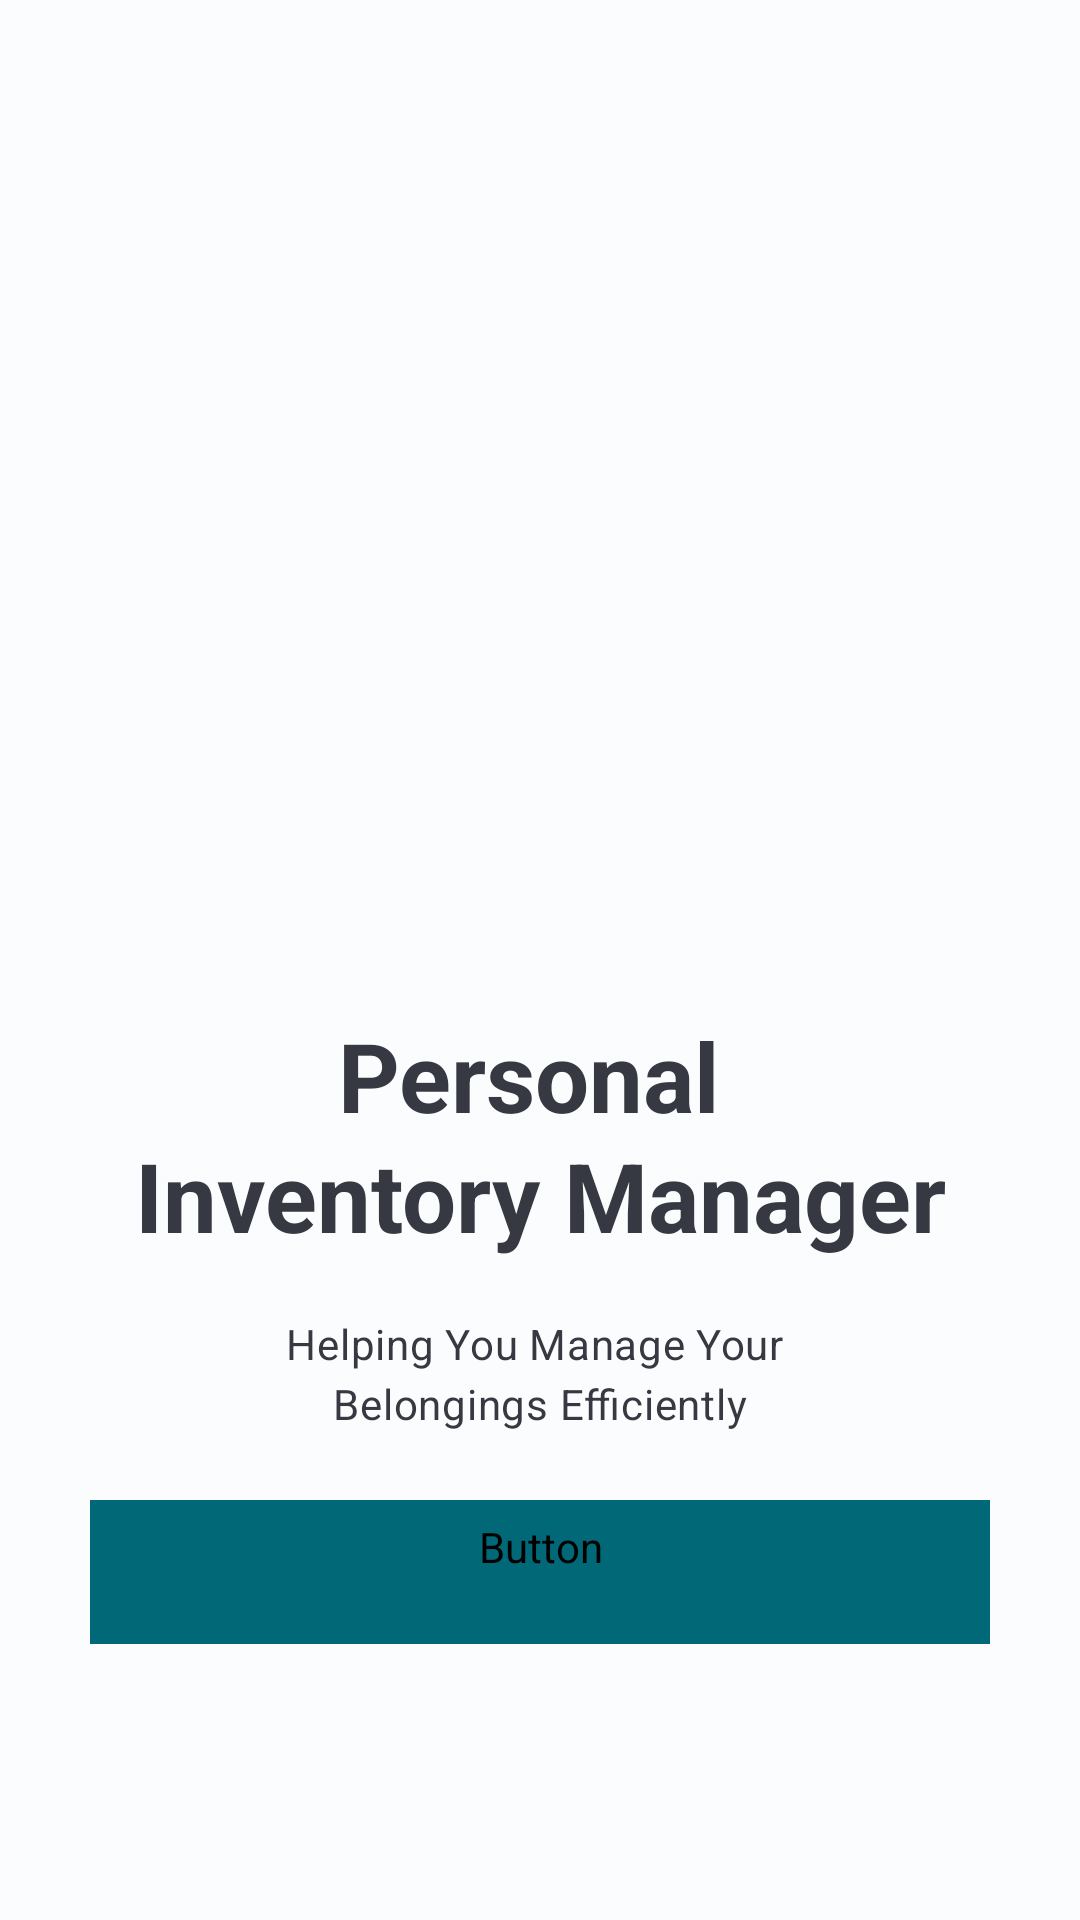

Android layout source for this screen:
<!-- AndroidManifest.xml: application theme Base.Theme.InventoryManager -->
<!-- res/layout/fragment_intro.xml -->
<?xml version="1.0" encoding="utf-8"?>
<androidx.constraintlayout.widget.ConstraintLayout xmlns:android="http://schemas.android.com/apk/res/android"
    xmlns:app="http://schemas.android.com/apk/res-auto"
    xmlns:tools="http://schemas.android.com/tools"
    android:layout_width="match_parent"
    android:layout_height="match_parent"
    android:transitionGroup="true"
    tools:context=".gettingstarted.IntroFragment">

    
    <ImageView
        android:id="@+id/imageView"
        android:layout_width="400dp"
        android:layout_height="200dp"
        app:layout_constraintBottom_toBottomOf="@+id/textView"
        app:layout_constraintEnd_toEndOf="parent"
        app:layout_constraintStart_toStartOf="parent"
        app:layout_constraintTop_toTopOf="parent"
        app:srcCompat="@drawable/background_1"
        app:layout_constraintVertical_bias="0.45"
        android:contentDescription="@string/items" />

    <TextView
        android:id="@+id/textView"
        android:layout_width="wrap_content"
        android:layout_height="wrap_content"
        android:gravity="center"
        android:text="@string/personal_inventory_manager"
        app:layout_constraintBottom_toBottomOf="@id/description"
        app:layout_constraintEnd_toEndOf="parent"
        app:layout_constraintStart_toStartOf="parent"
        app:layout_constraintTop_toBottomOf="@id/imageView"
        app:layout_constraintVertical_bias="0.4"
        style="@style/PoppinsHeadlineText32"/>

    <TextView
        android:id="@+id/description"
        android:layout_width="wrap_content"
        android:layout_height="wrap_content"
        android:gravity="center"
        android:text="@string/description"
        app:layout_constraintBottom_toBottomOf="parent"
        app:layout_constraintEnd_toEndOf="parent"
        app:layout_constraintStart_toStartOf="parent"
        app:layout_constraintTop_toBottomOf="@+id/textView"
        app:layout_constraintVertical_bias="0.1"
        style="@style/PoppinsBodyText14"/>

    <Button
        android:id="@+id/button"
        android:layout_width="300dp"
        android:layout_height="wrap_content"
        android:gravity="center"
        android:text="@string/get_started"
        app:layout_constraintBottom_toBottomOf="parent"
        app:layout_constraintEnd_toEndOf="parent"
        app:layout_constraintStart_toStartOf="parent"
        app:layout_constraintTop_toBottomOf="@+id/description"
        app:layout_constraintVertical_bias="0.2"
        style="@style/ButtonWithoutShadow"/>

</androidx.constraintlayout.widget.ConstraintLayout>
<!-- resources referenced by this layout -->
<resources>
  <string name="description">Helping You Manage Your \nBelongings Efficiently</string>
  <string name="get_started">Get Started</string>
  <string name="items">Items</string>
  <string name="personal_inventory_manager">Personal \nInventory Manager</string>
  <style name="ButtonWithoutShadow" parent="Widget.Material3.Button">
          
          <item name="cornerRadius">20dp</item>
          <item name="rippleColor">@color/md_theme_light_primaryContainer</item>
          <item name="android:backgroundTint">@color/md_theme_light_primary</item>
          <item name="android:fontFamily">@font/poppins</item>
          <item name="android:textSize">14sp</item>
          <item name="android:textColor">@color/md_theme_light_background</item>
      </style>
  <style name="PoppinsBodyText14" parent="TextAppearance.Material3.BodyMedium">
          <item name="fontFamily">@font/poppins</item>
          <item name="android:textColor">#363942</item>
      </style>
  <style name="PoppinsHeadlineText32" parent="TextAppearance.Material3.HeadlineLarge">
          <item name="fontFamily">@font/poppins</item>
          <item name="android:textStyle">bold</item>
          <item name="android:textColor">#363942</item>
      </style>
  <color name="md_theme_light_primaryContainer">#A2EEFF</color>
  <color name="md_theme_light_primary">#006877</color>
  <color name="md_theme_light_background">#FBFCFD</color>
  <color name="md_theme_light_onPrimary">#FFFFFF</color>
  <color name="md_theme_light_onPrimaryContainer">#001F25</color>
  <color name="md_theme_light_secondary">#4A6268</color>
  <color name="md_theme_light_onSecondary">#FFFFFF</color>
  <color name="md_theme_light_secondaryContainer">#CDE7ED</color>
  <color name="md_theme_light_onSecondaryContainer">#051F24</color>
  <color name="md_theme_light_tertiary">#545D7E</color>
  <color name="md_theme_light_onTertiary">#FFFFFF</color>
  <color name="md_theme_light_tertiaryContainer">#DBE1FF</color>
  <color name="md_theme_light_onTertiaryContainer">#101A37</color>
  <color name="md_theme_light_error">#BA1A1A</color>
  <color name="md_theme_light_errorContainer">#FFDAD6</color>
  <color name="md_theme_light_onError">#FFFFFF</color>
  <color name="md_theme_light_onErrorContainer">#410002</color>
  <color name="md_theme_light_onBackground">#191C1D</color>
  <color name="md_theme_light_surface">#FBFCFD</color>
  <color name="md_theme_light_onSurface">#191C1D</color>
  <color name="md_theme_light_surfaceVariant">#DBE4E7</color>
  <color name="md_theme_light_onSurfaceVariant">#3F484A</color>
  <color name="md_theme_light_outline">#6F797B</color>
  <color name="md_theme_light_inverseOnSurface">#EFF1F2</color>
  <color name="md_theme_light_inverseSurface">#2E3132</color>
  <color name="md_theme_light_inversePrimary">#52D7EF</color>
</resources>
